Photos from the image-classification dataset "images_augmented" in the GitHub repository Minyael/Gift-card-classification. Its 2 classes are: Steam, Xbox.

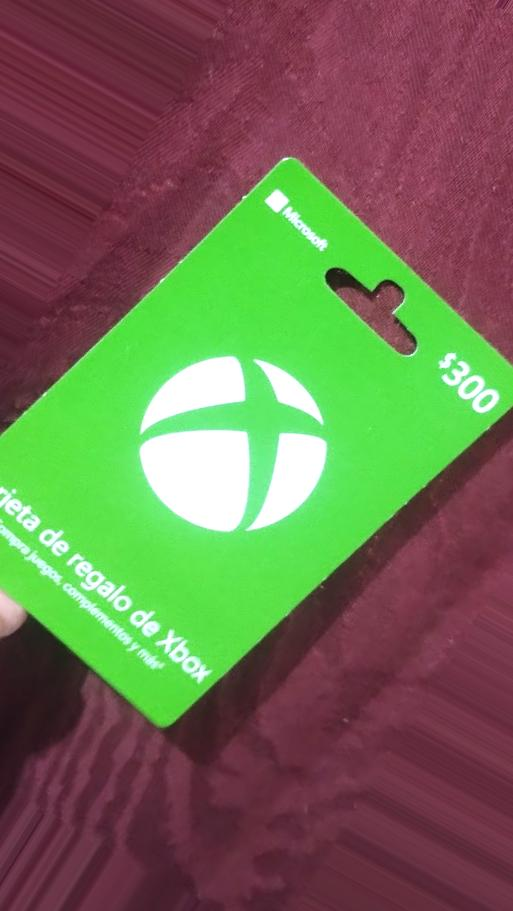
Label: Xbox

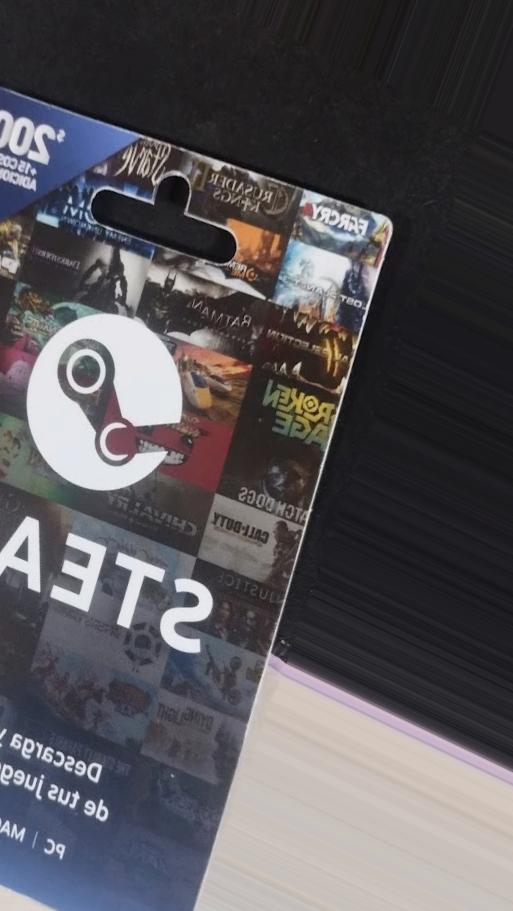
Label: Steam

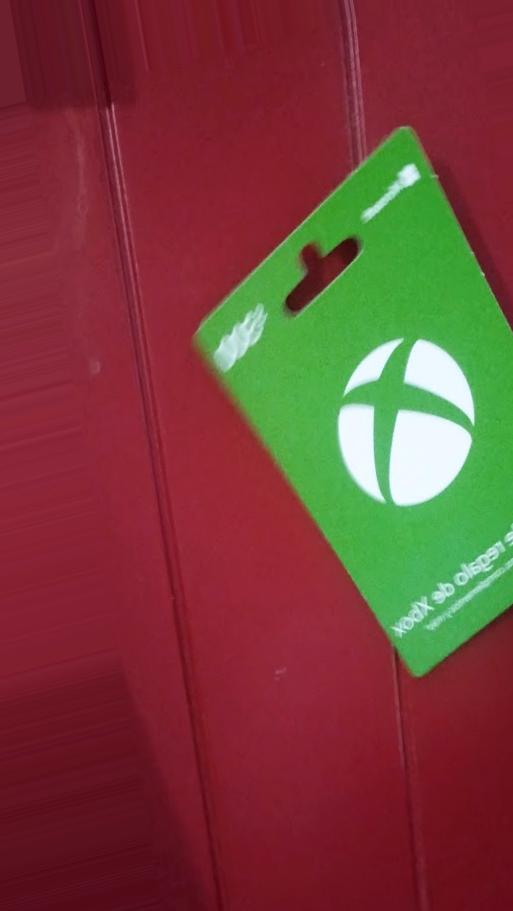
Label: Xbox

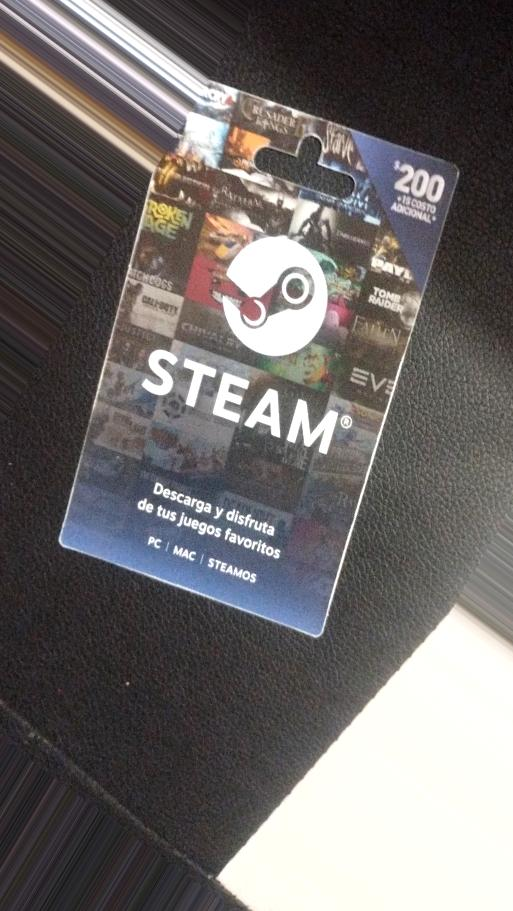
Label: Steam

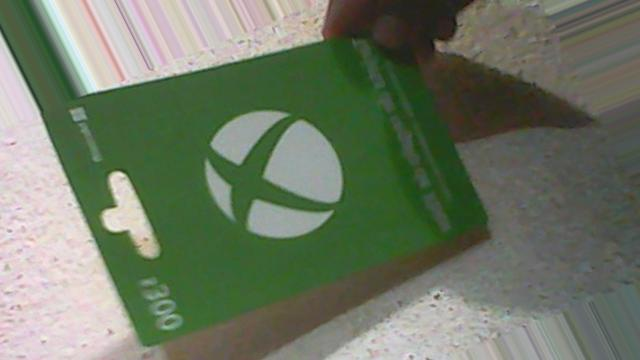
Label: Xbox

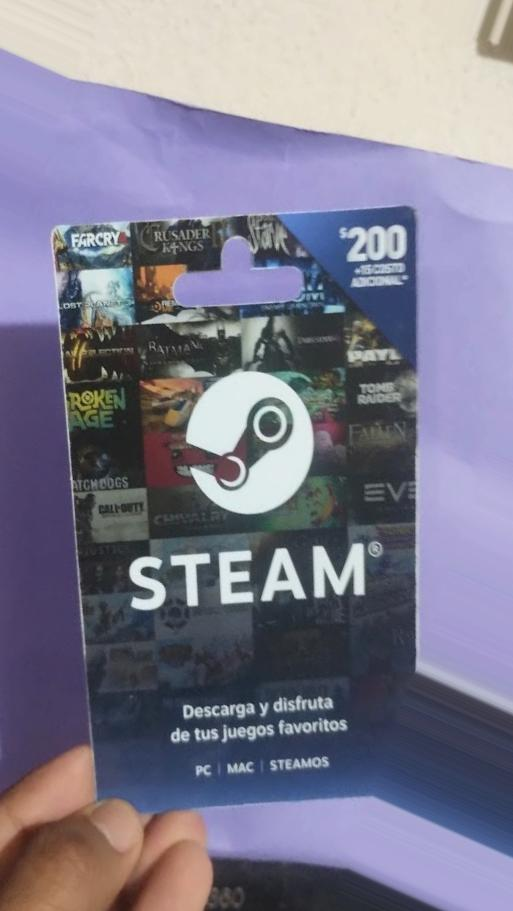
Label: Steam
